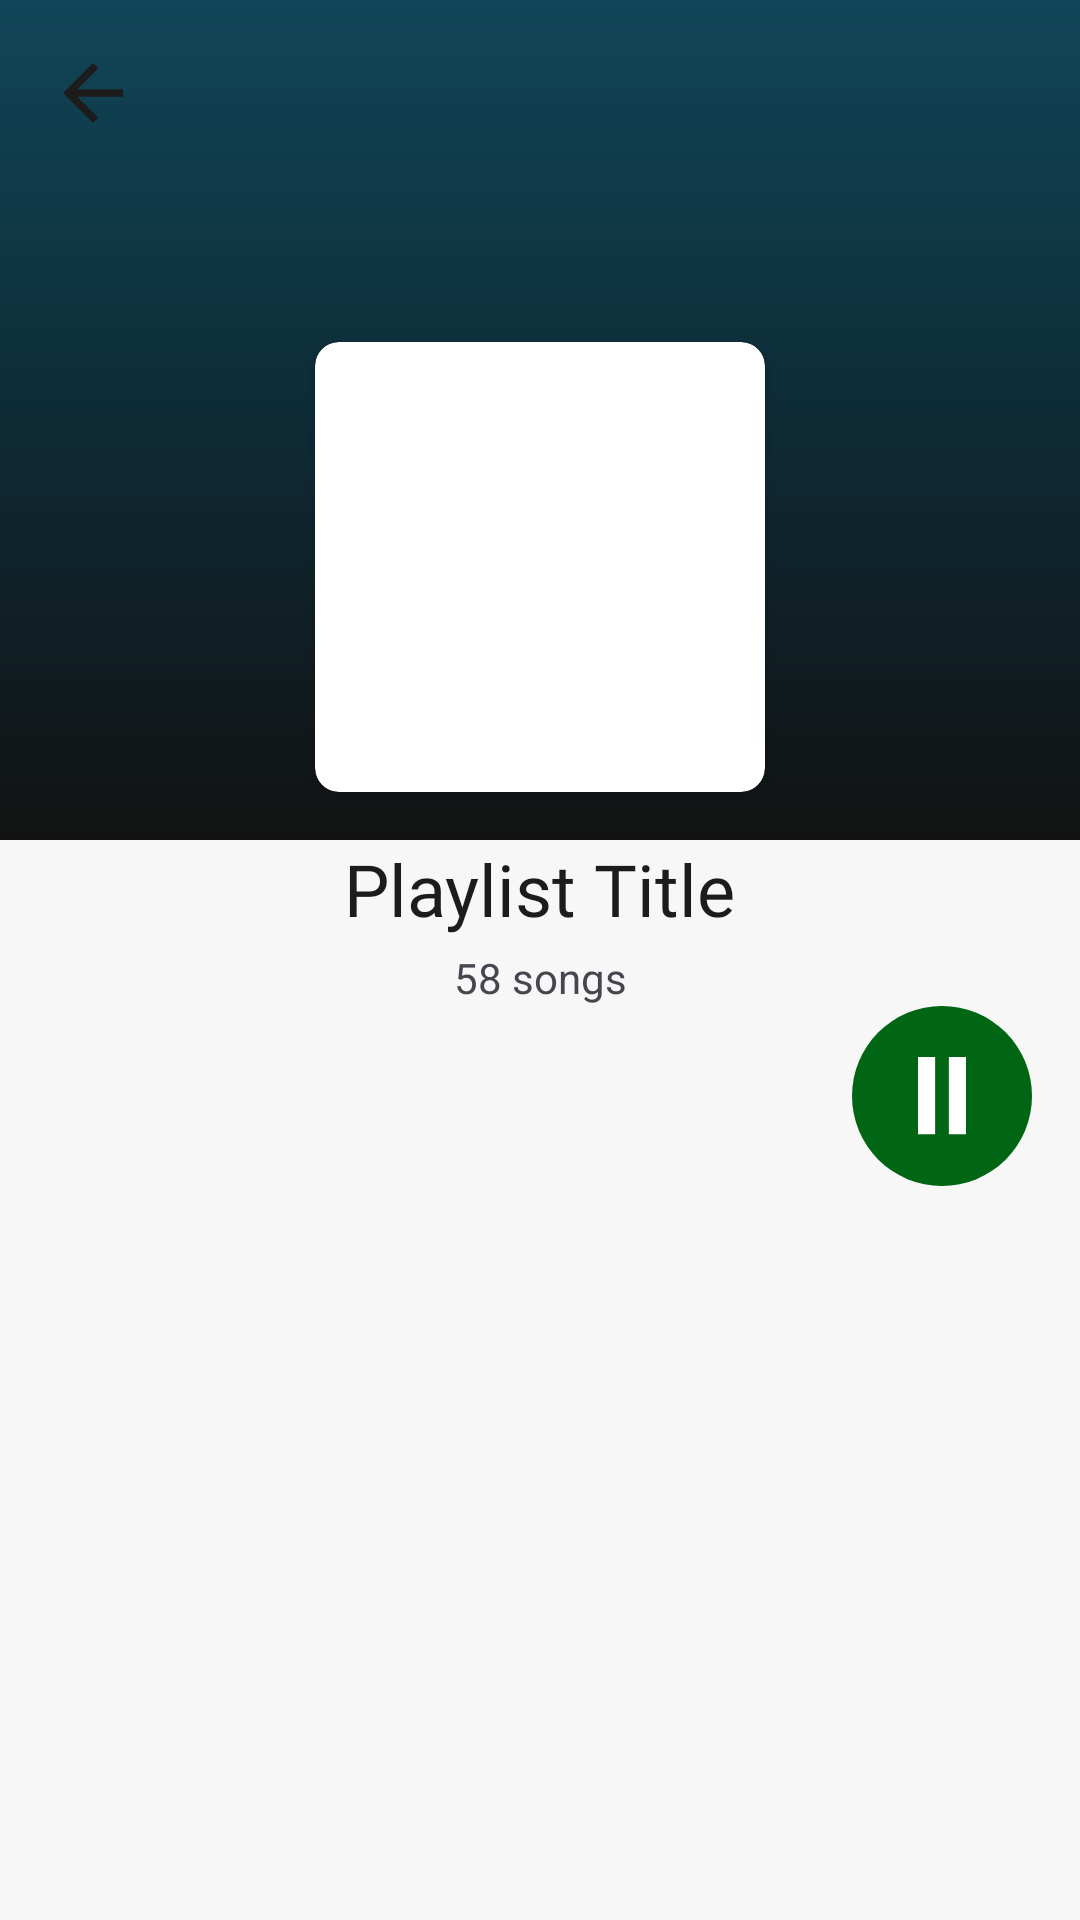

This screen was rendered from an Android layout file. Write that file and the resources it references.
<!-- AndroidManifest.xml: application theme Theme.DoAnCuoiKyMobile -->
<!-- res/layout/fragment_playlist_detail.xml -->
<?xml version="1.0" encoding="utf-8"?>
<androidx.constraintlayout.widget.ConstraintLayout xmlns:android="http://schemas.android.com/apk/res/android"
    xmlns:app="http://schemas.android.com/apk/res-auto"
    xmlns:tools="http://schemas.android.com/tools"
    android:layout_width="match_parent"
    android:layout_height="match_parent"
    >

    <View
        android:id="@+id/viewHeaderBg"
        android:layout_width="match_parent"
        android:layout_height="280dp"
        android:background="@drawable/bg_gradient_profile"
        app:layout_constraintTop_toTopOf="parent" />

    <ImageView
        android:id="@+id/btnDetailBack"
        android:layout_width="30dp"
        android:layout_height="30dp"
        android:layout_marginStart="16dp"
        android:layout_marginTop="16dp"
        android:src="@drawable/ic_arrow_back"
        app:tint="?attr/colorOnBackground"
        app:layout_constraintStart_toStartOf="parent"
        app:layout_constraintTop_toTopOf="parent" />

    <androidx.cardview.widget.CardView
        android:id="@+id/cardCoverArt"
        android:layout_width="150dp"
        android:layout_height="150dp"
        android:layout_marginBottom="16dp"
        app:cardCornerRadius="8dp"
        app:layout_constraintBottom_toBottomOf="@id/viewHeaderBg"
        app:layout_constraintEnd_toEndOf="parent"
        app:layout_constraintStart_toStartOf="parent">

        <ImageView
            android:id="@+id/ivPlaylistCover"
            android:layout_width="match_parent"
            android:layout_height="match_parent"
            android:scaleType="centerCrop"
            android:src="@drawable/ic_launcher_background" />
    </androidx.cardview.widget.CardView>

    <TextView
        android:id="@+id/tvPlaylistTitle"
        android:layout_width="wrap_content"
        android:layout_height="wrap_content"
        android:text="Playlist Title"
        android:textColor="?attr/colorOnBackground"
        android:textSize="24sp"
        android:fontFamily="@font/momotrustsans_semibold"
        android:layout_marginTop="16dp"
        app:layout_constraintEnd_toEndOf="parent"
        app:layout_constraintStart_toStartOf="parent"
        app:layout_constraintTop_toBottomOf="@id/cardCoverArt" />

    <TextView
        android:id="@+id/tvPlaylistSubtitle"
        android:layout_width="wrap_content"
        android:layout_height="wrap_content"
        android:text="58 songs"
        android:textColor="?attr/colorOnSurfaceVariant"
        android:textSize="14sp"
        android:layout_marginTop="4dp"
        app:layout_constraintEnd_toEndOf="parent"
        app:layout_constraintStart_toStartOf="parent"
        app:layout_constraintTop_toBottomOf="@id/tvPlaylistTitle" />

    <ImageView
        android:id="@+id/btnPlayBig"
        android:layout_width="60dp"
        android:layout_height="60dp"
        android:layout_marginEnd="16dp"
        android:src="@null"
        android:background="@drawable/ic_play_to_pause"
        app:tint="#FFFFFF"
        app:layout_constraintBottom_toTopOf="@id/rvSongList"
        app:layout_constraintEnd_toEndOf="parent"
        app:layout_constraintTop_toBottomOf="@id/tvPlaylistSubtitle"
        app:layout_constraintVertical_bias="0.5"/>

    <androidx.recyclerview.widget.RecyclerView
        android:id="@+id/rvSongList"
        android:layout_width="match_parent"
        android:layout_height="0dp"
        android:layout_marginTop="16dp"
        android:paddingHorizontal="16dp"
        app:layout_constraintBottom_toBottomOf="parent"
        app:layout_constraintTop_toBottomOf="@id/btnPlayBig"
        app:layout_constraintVertical_bias="1.0"
        tools:listitem="@layout/item_library"/>

    
    <include
        android:id="@+id/emptyStatePlaylist"
        layout="@layout/layout_empty_state"
        android:layout_width="match_parent"
        android:layout_height="0dp"
        android:visibility="gone"
        app:layout_constraintBottom_toBottomOf="parent"
        app:layout_constraintTop_toBottomOf="@id/btnPlayBig" />

</androidx.constraintlayout.widget.ConstraintLayout>
<!-- res/layout/item_library.xml (included above) -->
<LinearLayout xmlns:android="http://schemas.android.com/apk/res/android"
    xmlns:app="http://schemas.android.com/apk/res-auto"
    android:layout_width="match_parent"
    android:layout_height="wrap_content"
    android:orientation="horizontal"
    android:gravity="center_vertical"
    android:paddingVertical="8dp"
    android:clickable="true"
    android:focusable="true"
    android:background="?attr/selectableItemBackground">

    <androidx.cardview.widget.CardView
        android:layout_width="60dp"
        android:layout_height="60dp"
        app:cardCornerRadius="30dp"
        app:cardBackgroundColor="?attr/colorAccent">

        <ImageView
            android:id="@+id/imgItem"
            android:layout_width="match_parent"
            android:layout_height="match_parent"
            android:scaleType="centerCrop"
            android:src="@drawable/ic_launcher_foreground"/>
    </androidx.cardview.widget.CardView>

    <LinearLayout
        android:layout_width="0dp"
        android:layout_weight="1"
        android:layout_height="wrap_content"
        android:orientation="vertical"
        android:layout_marginStart="16dp">

        <TextView
            android:id="@+id/tvItemTitle"
            android:layout_width="wrap_content"
            android:layout_height="wrap_content"
            android:text="Artist Name"
            android:textColor="?attr/colorOnSurface"
            android:textSize="16sp"
            android:fontFamily="@font/momotrustsans_bold"/>

        <TextView
            android:id="@+id/tvItemSubtitle"
            android:layout_width="wrap_content"
            android:layout_height="wrap_content"
            android:text="Artist"
            android:textColor="?android:attr/textColorSecondary"
            android:fontFamily="@font/momotrustsans_regular"
            android:textSize="14sp"/>
    </LinearLayout>

    
    <ImageView
        android:id="@+id/btnLikeSong"
        android:layout_width="36dp"
        android:layout_height="36dp"
        android:src="@drawable/ic_heart_outline"
        android:contentDescription="Like song"
        android:padding="6dp"
        android:layout_marginEnd="8dp"/>

    
    <ImageView
        android:id="@+id/btnAddToPlaylist"
        android:layout_width="36dp"
        android:layout_height="36dp"
        android:src="@android:drawable/ic_input_add"
        android:contentDescription="Add to playlist"
        android:padding="6dp"/>
</LinearLayout>
<!-- res/layout/layout_empty_state.xml (included above) -->
<?xml version="1.0" encoding="utf-8"?>
<FrameLayout xmlns:android="http://schemas.android.com/apk/res/android"
    android:layout_width="match_parent"
    android:layout_height="match_parent"
    android:background="?attr/colorSurface">

    <LinearLayout
        android:layout_width="match_parent"
        android:layout_height="match_parent"
        android:gravity="center"
        android:orientation="vertical"
        android:padding="32dp">

        
        <ImageView
            android:id="@+id/empty_state_icon"
            android:layout_width="120dp"
            android:layout_height="120dp"
            android:layout_marginBottom="24dp"
            android:alpha="0.5"
            android:contentDescription="@string/empty_state"
            android:scaleType="fitCenter"
            android:src="@drawable/ic_music_note" />

        
        <TextView
            android:id="@+id/empty_state_title"
            android:layout_width="wrap_content"
            android:layout_height="wrap_content"
            android:layout_marginBottom="12dp"
            android:text="@string/no_songs"
            android:textAlignment="center"
            android:textColor="?attr/colorOnSurface"
            android:textSize="18sp"
            android:textStyle="bold" />

        
        <TextView
            android:id="@+id/empty_state_message"
            android:layout_width="wrap_content"
            android:layout_height="wrap_content"
            android:layout_marginBottom="32dp"
            android:text="@string/empty_state_message"
            android:textAlignment="center"
            android:textColor="?android:attr/textColorSecondary"
            android:textSize="14sp" />

        
        <Button
            android:id="@+id/empty_state_action_btn"
            android:layout_width="wrap_content"
            android:layout_height="wrap_content"
            android:background="?attr/colorSecondary"
            android:padding="12dp"
            android:text="@string/explore"
            android:textColor="?attr/colorOnSecondary"
            android:visibility="gone" />
    </LinearLayout>
</FrameLayout>
<!-- resources referenced by this layout -->
<resources>
  <!-- drawable bg_gradient_profile (drawable) -->
  <?xml version="1.0" encoding="utf-8"?>
  <shape xmlns:android="http://schemas.android.com/apk/res/android"
      android:shape="rectangle">
      <gradient
          android:angle="270"
          android:startColor="#104658"
          android:centerColor="#0E2B36"
          android:endColor="#121212"
          android:type="linear" />
  </shape>
  <!-- drawable ic_arrow_back (drawable) -->
  <vector xmlns:android="http://schemas.android.com/apk/res/android"
      android:width="24dp"
      android:height="24dp"
      android:viewportWidth="24.0"
      android:viewportHeight="24.0">
      <path
          android:fillColor="#000000"
          android:pathData="M20,11H7.83l5.59-5.59L12,4l-8,8l8,8l1.41-1.41L7.83,13H20V11z"/>
  </vector>
  <!-- drawable ic_heart_outline (drawable) -->
  <?xml version="1.0" encoding="utf-8"?>
  <vector xmlns:android="http://schemas.android.com/apk/res/android"
      android:width="24dp"
      android:height="24dp"
      android:viewportWidth="24"
      android:viewportHeight="24">
      <path
          android:fillColor="@android:color/white"
          android:pathData="M12,21.35l-1.45,-1.32C5.4,15.36 2,12.28 2,8.5 2,5.42 4.42,3 7.5,3c1.74,0 3.41,0.81 4.5,2.09C13.09,3.81 14.76,3 16.5,3 19.58,3 22,5.42 22,8.5c0,3.78 -3.4,6.86 -8.55,11.54L12,21.35z"
          android:strokeColor="@android:color/white"
          android:strokeWidth="1" />
  </vector>
  <string name="empty_state">Empty State</string>
  <string name="empty_state_message">No items found</string>
  <string name="explore">Explore</string>
  <string name="no_songs">No Songs</string>
  <style name="Theme.DoAnCuoiKyMobile" parent="Base.Theme.DoAnCuoiKyMobile" />
  <!-- drawable ic_play (drawable) -->
  <vector xmlns:android="http://schemas.android.com/apk/res/android"
      android:width="19dp"
      android:height="23dp"
      android:viewportWidth="19"
      android:viewportHeight="23">
    <path
        android:pathData="M0,23L19,11.5L0,0V23Z"
        android:fillColor="?android:colorBackground"/>
  </vector>
  <!-- drawable ic_pause (drawable) -->
  <vector xmlns:android="http://schemas.android.com/apk/res/android" android:height="28.571428dp" android:viewportHeight="20" android:viewportWidth="14" android:width="20dp">
        
      <path android:fillColor="#ffffff" android:pathData="M0,0h5v19.8h-5z"/>
        
      <path android:fillColor="#ffffff" android:pathData="M9,0h5v19.8h-5z"/>
      
  </vector>
  <style name="Base.Theme.DoAnCuoiKyMobile" parent="Theme.Material3.DayNight.NoActionBar">
          <item name="colorPrimary">@color/moss_ow</item>
  
          <item name="android:colorBackground">@color/lithium</item>
  
          <item name="colorSurface">@color/lithium</item>
  
          <item name="colorOnPrimary">@color/off_black</item>
  
          <item name="colorOnBackground">@color/off_black</item>
  
          <item name="colorSecondary">@color/owl_ow</item>
  
          <item name="colorError">@color/rose_ow</item>
  
          <item name="android:statusBarColor" tools:targetApi="l">?attr/colorSurface</item>
  
      </style>
  <color name="moss_ow">#FF006614</color>
  <color name="lithium">#FFF7F7F7</color>
  <color name="off_black">#FF1C1C1C</color>
  <color name="owl_ow">#FF595959</color>
  <color name="rose_ow">#FFB30000</color>
</resources>
